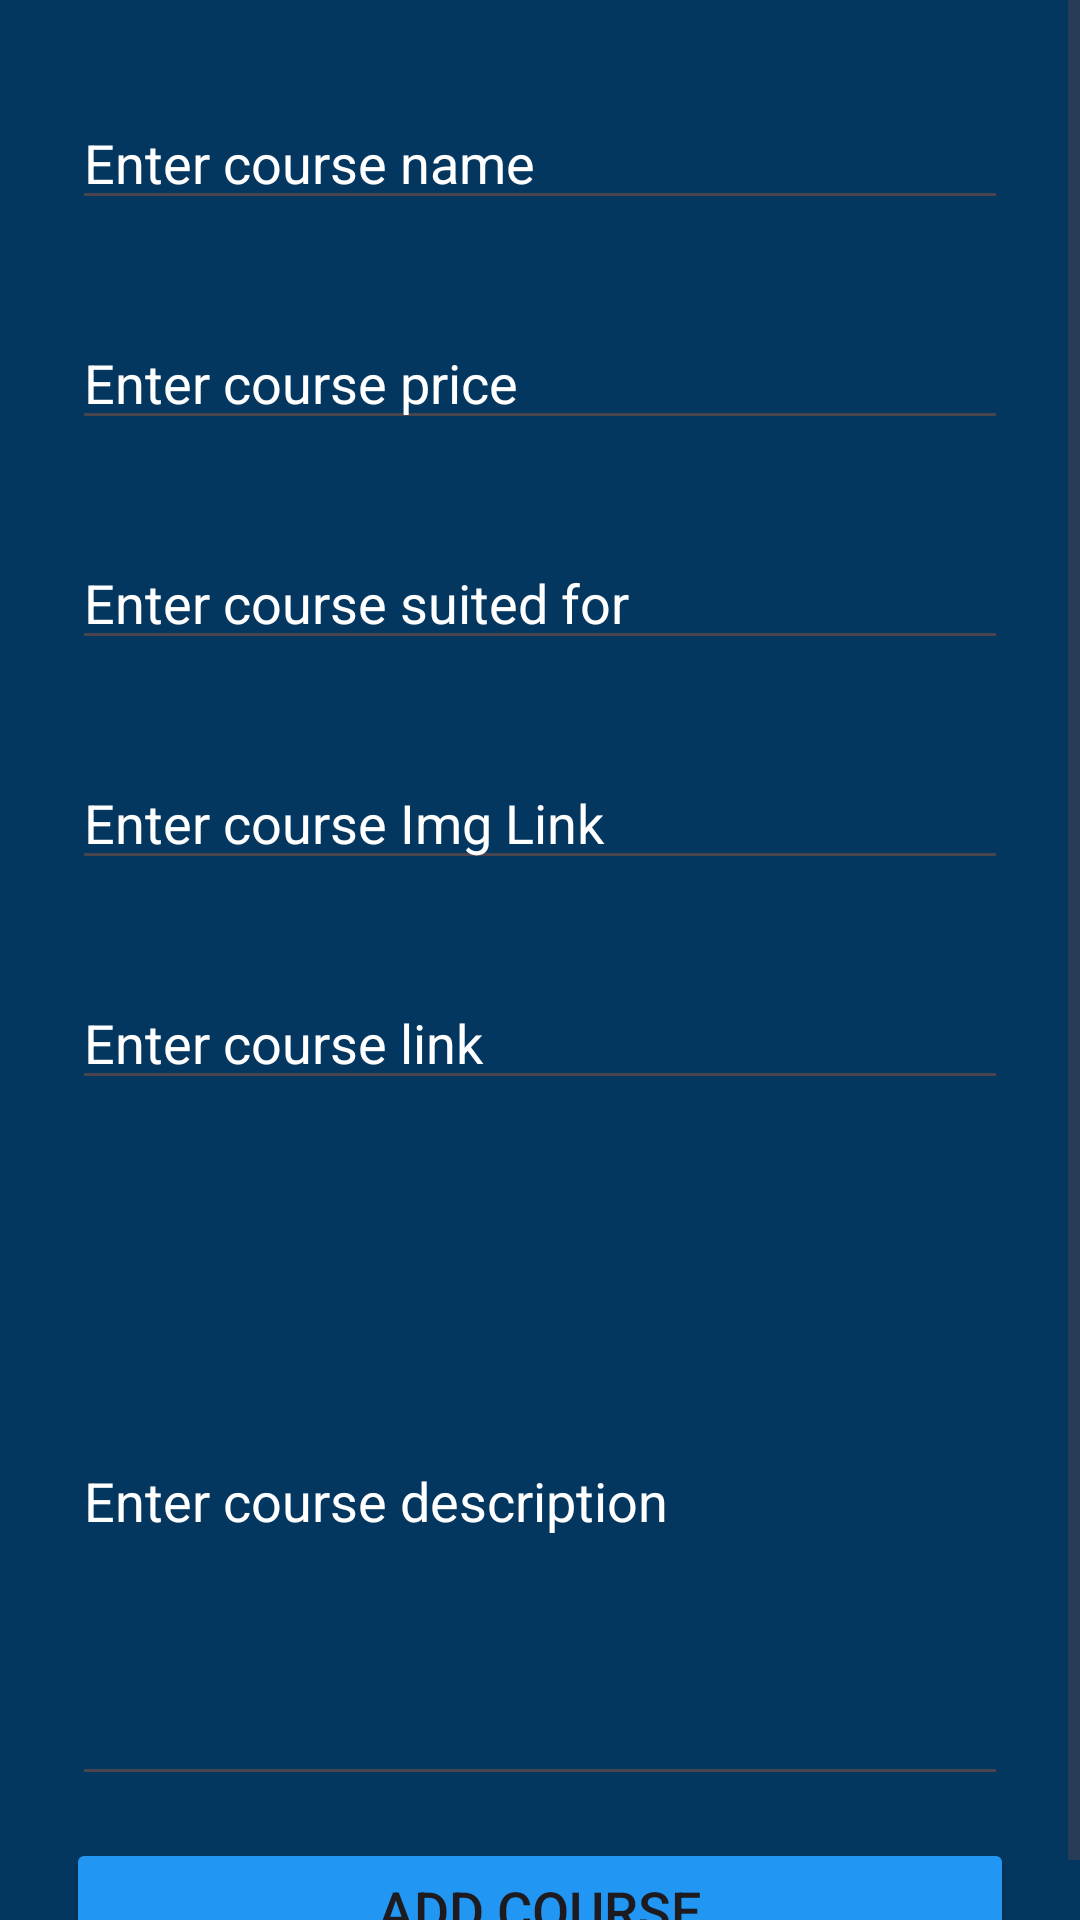

Reconstruct the res/layout file that produces this screen, plus the resources it refers to.
<!-- AndroidManifest.xml: application theme Theme.MyFbase_crud -->
<!-- res/layout/activity_crud.xml -->
<?xml version="1.0" encoding="utf-8"?>
<ScrollView
    xmlns:android="http://schemas.android.com/apk/res/android"
    xmlns:app="http://schemas.android.com/apk/res-auto"
    xmlns:tools="http://schemas.android.com/tools"
    android:layout_width="match_parent"
    android:layout_height="match_parent"
    android:background="#043760"
    tools:context=".addActivity">

    <RelativeLayout
        android:layout_width="match_parent"
        android:layout_height="wrap_content">

        <LinearLayout
            android:layout_width="match_parent"
            android:layout_height="wrap_content"
            android:orientation="vertical">

            <EditText
                android:layout_width="match_parent"
                android:layout_height="wrap_content"
                android:id="@+id/coursename"
                android:layout_marginHorizontal="24sp"
                android:hint="Enter course name"
                android:textColor="@color/white"
                android:textColorHint="@color/white"
                android:layout_marginTop="32sp"
                android:inputType="text"/>

            <EditText
                android:layout_width="match_parent"
                android:layout_height="wrap_content"
                android:id="@+id/courseprice"
                android:textColor="@color/white"
                android:layout_marginHorizontal="24sp"
                android:hint="Enter course price"
                android:textColorHint="@color/white"
                android:layout_marginTop="32sp"
                android:inputType="number"/>

            <EditText
                android:layout_width="match_parent"
                android:layout_height="wrap_content"
                android:id="@+id/coursesuitedfor"
                android:layout_marginHorizontal="24sp"
                android:hint="Enter course suited for"
                android:textColor="@color/white"
                android:textColorHint="@color/white"
                android:layout_marginTop="32sp"
                android:inputType="text"/>

            <EditText
                android:layout_width="match_parent"
                android:layout_height="wrap_content"
                android:id="@+id/imglink"
                android:layout_marginHorizontal="24sp"
                android:hint="Enter course Img Link"
                android:textColor="@color/white"
                android:textColorHint="@color/white"
                android:layout_marginTop="32sp"
                android:inputType="text"/>

            <EditText
                android:layout_width="match_parent"
                android:layout_height="wrap_content"
                android:id="@+id/courselink"
                android:layout_marginHorizontal="24sp"
                android:hint="Enter course link"
                android:textColor="@color/white"
                android:textColorHint="@color/white"
                android:layout_marginTop="32sp"
                android:inputType="text"/>

            <EditText
                android:layout_width="match_parent"
                android:layout_height="200sp"
                android:id="@+id/coursedesp"
                android:textColor="@color/white"
                android:layout_marginHorizontal="24sp"
                android:hint="Enter course description"
                android:textColorHint="@color/white"
                android:layout_marginTop="32sp"
                android:inputType="textMultiLine"/>

            <Button
                android:layout_width="match_parent"
                android:layout_height="wrap_content"
                android:id="@+id/btnaddcourse"
                android:text="Add course"
                android:layout_marginTop="14sp"
                android:textSize="18sp"
                android:backgroundTint="#2196F3"
                android:layout_marginHorizontal="22sp"/>

        </LinearLayout>

        <ProgressBar
            android:layout_width="wrap_content"
            android:layout_height="wrap_content"
            android:layout_centerInParent="true"
            android:id="@+id/pgbar"
            android:visibility="gone"/>

    </RelativeLayout>

</ScrollView>
<!-- resources referenced by this layout -->
<resources>
  <style name="Theme.MyFbase_crud" parent="Base.Theme.MyFbase_crud" />
  <style name="Base.Theme.MyFbase_crud" parent="Theme.Material3.DayNight.NoActionBar">
          
          
      </style>
  <!-- not gathered from this repository: default colours our renderer supplied (Android Studio template values) -->
  <color name="white">#FFFFFFFF</color>
</resources>
